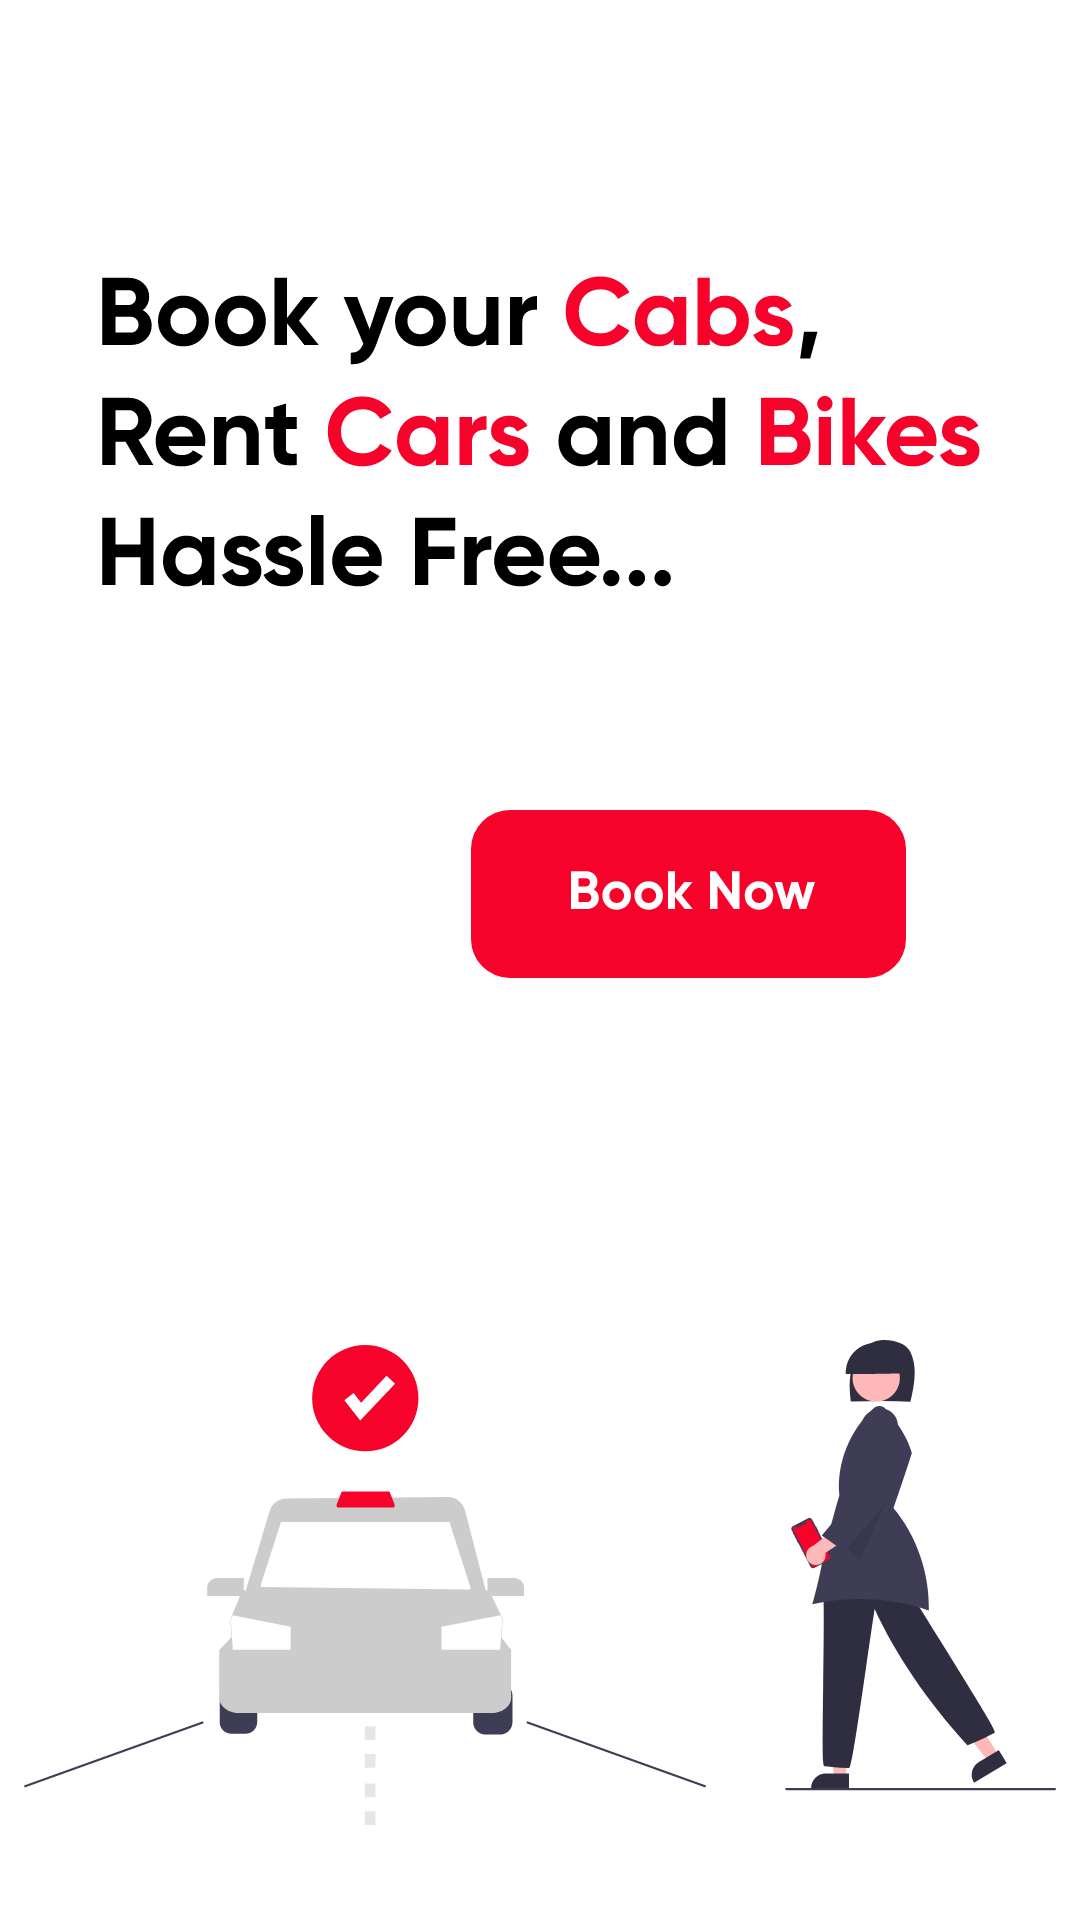

Layout XML and referenced resources for this Android screen:
<!-- AndroidManifest.xml: application theme Theme.Carent -->
<!-- res/layout/activity_intro.xml -->
<?xml version="1.0" encoding="utf-8"?>
<androidx.constraintlayout.widget.ConstraintLayout xmlns:android="http://schemas.android.com/apk/res/android"
    xmlns:app="http://schemas.android.com/apk/res-auto"
    xmlns:tools="http://schemas.android.com/tools"
    android:layout_width="match_parent"
    android:layout_height="match_parent"
    android:background="@color/white"
    android:backgroundTint="@color/white"
    tools:context=".IntroActivity">

    <ImageView
        android:id="@+id/imageView5"
        android:layout_width="0dp"
        android:layout_height="wrap_content"
        android:layout_marginStart="8dp"
        android:layout_marginEnd="8dp"
        android:layout_marginBottom="24dp"
        app:layout_constraintBottom_toBottomOf="parent"
        app:layout_constraintEnd_toEndOf="parent"
        app:layout_constraintHorizontal_bias="0.542"
        app:layout_constraintStart_toStartOf="parent"
        app:srcCompat="@drawable/ic_undraw_order_ride_re_372k_1" />

    <ImageView
        android:id="@+id/imageView6"
        android:layout_width="wrap_content"
        android:layout_height="wrap_content"
        android:layout_marginTop="92dp"
        app:layout_constraintEnd_toEndOf="parent"
        app:layout_constraintHorizontal_bias="0.508"
        app:layout_constraintStart_toStartOf="parent"
        app:layout_constraintTop_toTopOf="parent"
        app:srcCompat="@drawable/ic_book_your_cabs__rent_cars_and_bikes_hassle_free___" />

    <ImageButton
        android:id="@+id/bookLoginBtn"
        android:layout_width="wrap_content"
        android:layout_height="wrap_content"
        android:layout_marginTop="64dp"
        android:backgroundTint="@color/white"
        app:layout_constraintEnd_toEndOf="parent"
        app:layout_constraintHorizontal_bias="0.76"
        app:layout_constraintStart_toStartOf="parent"
        app:layout_constraintTop_toBottomOf="@+id/imageView6"
        app:srcCompat="@drawable/ic_group_2" />
</androidx.constraintlayout.widget.ConstraintLayout>
<!-- resources referenced by this layout -->
<resources>
  <color name="white">#FFFFFFFF</color>
  <!-- drawable ic_book_your_cabs__rent_cars_and_bikes_hassle_free___: vector/xml drawable (drawable, 22155 chars, omitted) -->
  <!-- drawable ic_group_2: vector/xml drawable (drawable, 3497 chars, omitted) -->
  <!-- drawable ic_undraw_order_ride_re_372k_1: vector/xml drawable (drawable, 12378 chars, omitted) -->
  <style name="Theme.Carent" parent="Theme.MaterialComponents.DayNight.NoActionBar">
          
          <item name="colorPrimary">@color/purple_500</item>
          <item name="colorPrimaryVariant">@color/purple_700</item>
          <item name="colorOnPrimary">@color/white</item>
          
          <item name="colorSecondary">@color/teal_200</item>
          <item name="colorSecondaryVariant">@color/teal_700</item>
          <item name="colorOnSecondary">@color/black</item>
          
          <item name="android:statusBarColor" tools:targetApi="l">?attr/colorPrimaryVariant</item>
          
      </style>
  <color name="purple_500">#F7022A</color>
  <color name="purple_700">#F7022A</color>
  <color name="teal_200">#FF03DAC5</color>
  <color name="teal_700">#FF018786</color>
  <color name="black">#FF000000</color>
</resources>
